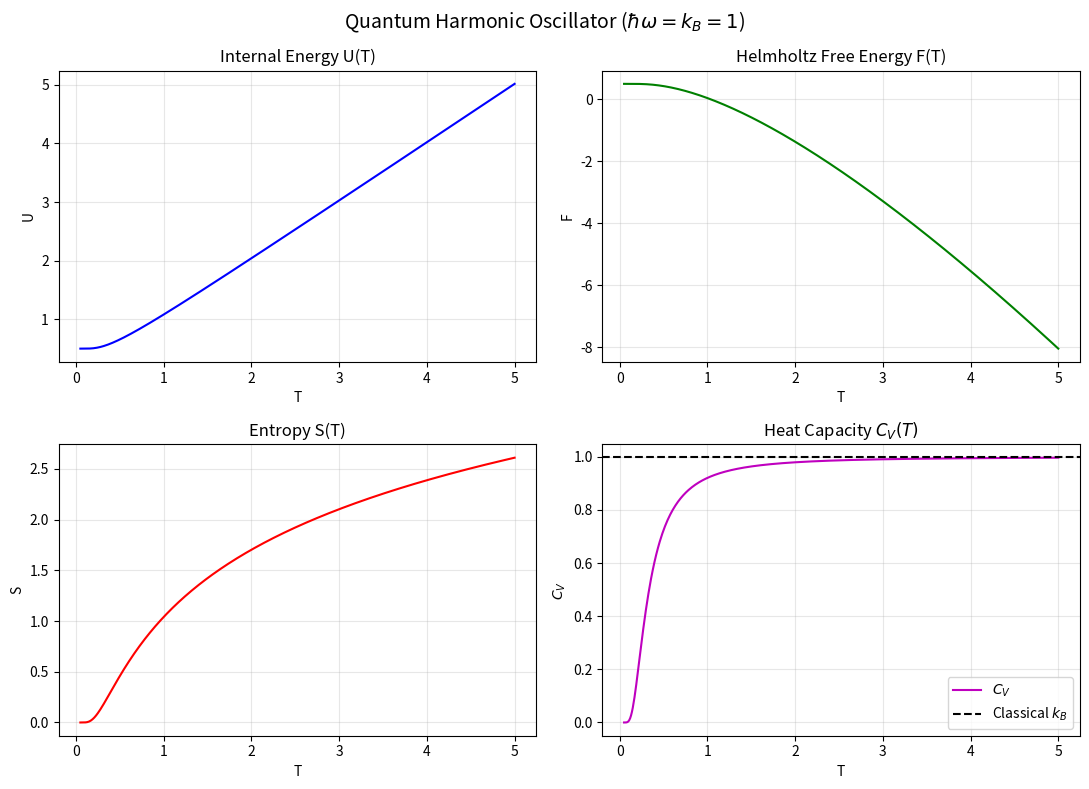
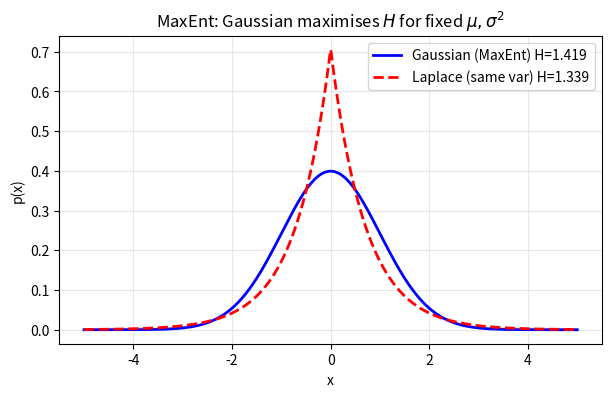
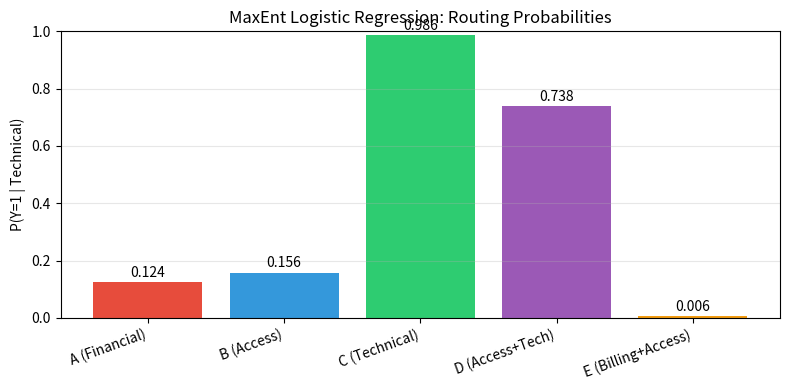
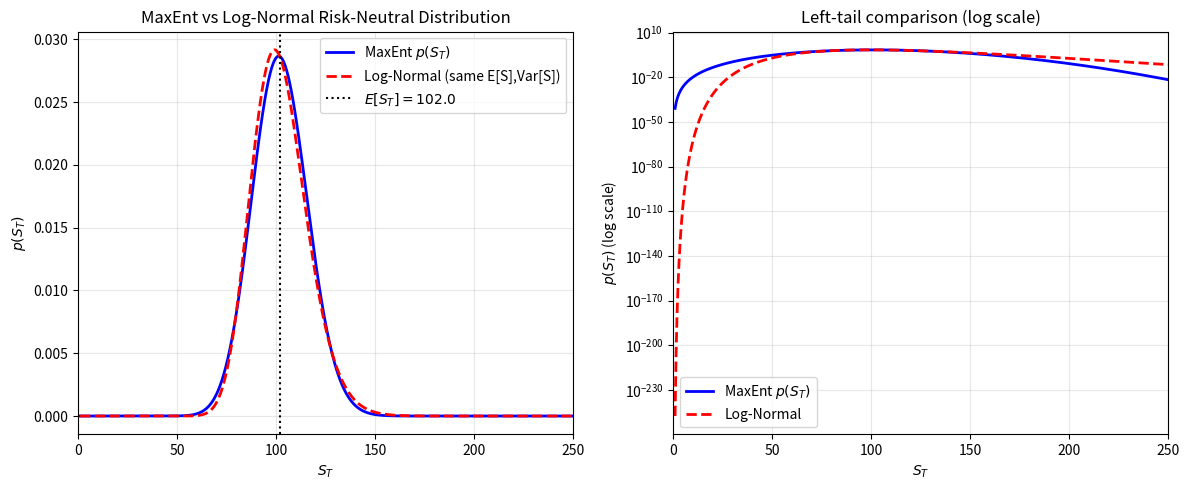

Python code for these plots, in order:
import numpy as np
import matplotlib.pyplot as plt

# ---- Quantum oscillator: numerical plots ----
kB = 1.0    # natural units: hbar*omega = 1
hbar_omega = 1.0

T_vals = np.linspace(0.05, 5.0, 500)
x = hbar_omega / (kB * T_vals)

Z  = np.exp(-x/2) / (1 - np.exp(-x))
F  = hbar_omega/2 + kB*T_vals * np.log(1 - np.exp(-x))
U  = hbar_omega/2 + hbar_omega / (np.exp(x) - 1)
S  = kB * (-np.log(1 - np.exp(-x)) + x*np.exp(-x)/(1 - np.exp(-x)))
Cv = kB * x**2 * np.exp(x) / (np.exp(x) - 1)**2

fig, axes = plt.subplots(2, 2, figsize=(11, 8))
fig.suptitle(r"Quantum Harmonic Oscillator ($\hbar\omega = k_B = 1$)", fontsize=14)

axes[0,0].plot(T_vals, U, 'b'); axes[0,0].set_title("Internal Energy U(T)")
axes[0,0].set_xlabel("T"); axes[0,0].set_ylabel("U"); axes[0,0].grid(alpha=.3)

axes[0,1].plot(T_vals, F, 'g'); axes[0,1].set_title("Helmholtz Free Energy F(T)")
axes[0,1].set_xlabel("T"); axes[0,1].set_ylabel("F"); axes[0,1].grid(alpha=.3)

axes[1,0].plot(T_vals, S, 'r'); axes[1,0].set_title("Entropy S(T)")
axes[1,0].set_xlabel("T"); axes[1,0].set_ylabel("S"); axes[1,0].grid(alpha=.3)

axes[1,1].plot(T_vals, Cv, 'm', label=r"$C_V$")
axes[1,1].axhline(kB, color='k', linestyle='--', label=r"Classical $k_B$")
axes[1,1].set_title("Heat Capacity $C_V(T)$")
axes[1,1].set_xlabel("T"); axes[1,1].set_ylabel(r"$C_V$")
axes[1,1].legend(); axes[1,1].grid(alpha=.3)

plt.tight_layout()
plt.show()

# Verify U = F + TS
err = np.max(np.abs(U - (F + T_vals * S)))
print(f"Max |U - (F+TS)| = {err:.2e}  (should be ~0)")


import numpy as np
import matplotlib.pyplot as plt
from scipy.stats import norm, laplace, t as tdist

# Compare entropy of Gaussian vs other distributions with same mean & variance
mu, sigma2 = 0.0, 1.0
sigma = np.sqrt(sigma2)
x = np.linspace(-5, 5, 2000)
dx = x[1] - x[0]

# Gaussian (MaxEnt)
p_gauss = norm.pdf(x, mu, sigma)

# Laplace with same mean and variance: scale b = sigma/sqrt(2)
b_lap = sigma / np.sqrt(2)
p_lap = laplace.pdf(x, mu, b_lap)

# Differential entropy H = -int p ln p dx
def entropy(p, dx):
    mask = p > 0
    return -np.sum(p[mask] * np.log(p[mask])) * dx

H_gauss = entropy(p_gauss, dx)
H_lap   = entropy(p_lap,   dx)
print(f"Gaussian entropy  H = {H_gauss:.4f}  (theory: {0.5*np.log(2*np.pi*np.e*sigma2):.4f})")
print(f"Laplace entropy   H = {H_lap:.4f}  (< Gaussian, confirming MaxEnt result)")

plt.figure(figsize=(7, 4))
plt.plot(x, p_gauss, 'b-', linewidth=2, label=f"Gaussian (MaxEnt) H={H_gauss:.3f}")
plt.plot(x, p_lap,   'r--', linewidth=2, label=f"Laplace (same var) H={H_lap:.3f}")
plt.title(r"MaxEnt: Gaussian maximises $H$ for fixed $\mu,\sigma^2$")
plt.xlabel("x"); plt.ylabel("p(x)"); plt.legend(); plt.grid(alpha=.3)
plt.show()


import numpy as np
from scipy.optimize import fsolve
import matplotlib.pyplot as plt

# -------- Data: scenarios, marginal P(x), feature vectors --------
scenarios = {
    'A (Financial)':     {'x': np.array([1,0,0]), 'Px': 0.40},
    'B (Access)':        {'x': np.array([0,1,0]), 'Px': 0.25},
    'C (Technical)':     {'x': np.array([0,0,1]), 'Px': 0.05},
    'D (Access+Tech)':   {'x': np.array([0,1,1]), 'Px': 0.15},
    'E (Billing+Access)':{'x': np.array([1,1,0]), 'Px': 0.05},
}
# Constraints
targets = np.array([0.05, 0.15, 0.16])

def sigmoid(z):
    return 1.0 / (1.0 + np.exp(-np.clip(z, -500, 500)))

def compute_expectations(theta):
    # E[x_j * 1(Y=1)] for j=1,2,3 under the logistic model.
    E = np.zeros(3)
    for s in scenarios.values():
        x = s['x']
        Px = s['Px']
        # augmented: bias + features
        z = theta[0] + theta[1]*x[0] + theta[2]*x[1] + theta[3]*x[2]
        p_tech = sigmoid(z)
        E += Px * x * p_tech
    return E

def equations(theta):
    return compute_expectations(theta) - targets

# Solve: we have 3 equations, 4 unknowns; fix theta[0] (bias) by overall marginal P(Y=1)
# P(Y=1) can be estimated: sum of constraints (they partition by feature, not exhaustive)
# Use a grid search over theta[0], then solve the 3-equation system for theta[1:4]

best = None
best_err = np.inf
for t0 in np.linspace(-3, 3, 30):
    def eq3(theta3):
        th = np.array([t0, theta3[0], theta3[1], theta3[2]])
        return equations(th)
    try:
        sol = fsolve(eq3, [0.0, 0.5, 1.5], full_output=True)
        if sol[2] == 1:
            err = np.max(np.abs(eq3(sol[0])))
            if err < best_err:
                best_err = err
                best = np.array([t0, sol[0][0], sol[0][1], sol[0][2]])
    except:
        pass

theta_star = best
print(f"Optimal theta: bias={theta_star[0]:.4f}, theta1={theta_star[1]:.4f}, "
      f"theta2={theta_star[2]:.4f}, theta3={theta_star[3]:.4f}")
print(f"Constraint residuals: {equations(theta_star)}")

# ---- Print P(Y=1|x) for each scenario ----
print("\nP(Y=1 | x) for each scenario:")
for name, s in scenarios.items():
    x = s['x']
    z = theta_star[0] + theta_star[1]*x[0] + theta_star[2]*x[1] + theta_star[3]*x[2]
    p1 = sigmoid(z)
    print(f"  {name:25s}: P(Tech)={p1:.4f}, P(Finance)={1-p1:.4f}")

# ---- Visualise ----
names = list(scenarios.keys())
p_tech = []
for s in scenarios.values():
    x = s['x']
    z = theta_star[0] + theta_star[1]*x[0] + theta_star[2]*x[1] + theta_star[3]*x[2]
    p_tech.append(sigmoid(z))

fig, ax = plt.subplots(figsize=(8, 4))
bars = ax.bar(names, p_tech, color=['#e74c3c','#3498db','#2ecc71','#9b59b6','#f39c12'])
ax.set_ylabel("P(Y=1 | Technical)")
ax.set_title("MaxEnt Logistic Regression: Routing Probabilities")
ax.set_ylim(0, 1)
for bar, p in zip(bars, p_tech):
    ax.text(bar.get_x()+bar.get_width()/2, p+0.02, f"{p:.3f}", ha='center', fontsize=10)
plt.xticks(rotation=20, ha='right')
plt.grid(axis='y', alpha=0.3)
plt.tight_layout()
plt.show()


import numpy as np
from scipy.optimize import fsolve
from scipy.integrate import quad
import matplotlib.pyplot as plt
import warnings
warnings.filterwarnings('ignore')

# ---- Target moments ----
E_S   = 102.0
E_S2  = 10600.0
E_lnS = 4.60

def p_unnorm(s, lam1, lam2, lam3):
    # Unnormalised MaxEnt density: s^{-lam3} * exp(-lam1*s - lam2*s^2)
    if s <= 0:
        return 0.0
    log_p = -lam3 * np.log(s) - lam1 * s - lam2 * s**2
    return np.exp(np.clip(log_p, -700, 700))

def moments(lam1, lam2, lam3, s_max=500.0):
    Z,   _ = quad(lambda s: p_unnorm(s, lam1, lam2, lam3),    1e-6, s_max)
    M1,  _ = quad(lambda s: s*p_unnorm(s, lam1, lam2, lam3),  1e-6, s_max)
    M2,  _ = quad(lambda s: s**2*p_unnorm(s, lam1, lam2, lam3),1e-6, s_max)
    Mln, _ = quad(lambda s: np.log(s)*p_unnorm(s, lam1, lam2, lam3),1e-6, s_max)
    return Z, M1/Z, M2/Z, Mln/Z

def equations(params):
    lam1, lam2, lam3 = params
    if lam2 <= 0:
        return [1e6, 1e6, 1e6]
    try:
        Z, m1, m2, mln = moments(lam1, lam2, lam3)
        return [m1 - E_S, m2 - E_S2, mln - E_lnS]
    except:
        return [1e6, 1e6, 1e6]

# Solve the system — good initial guess from log-normal approximation
# For log-normal: mu_ln ~ ln(E_S) - sigma_ln^2/2, sigma_ln^2 ~ ln(E_S2/E_S^2)
sigma_ln2 = np.log(E_S2 / E_S**2)
mu_ln = np.log(E_S) - sigma_ln2/2
print(f"Log-normal initial approximation: mu_ln={mu_ln:.4f}, sigma_ln={np.sqrt(sigma_ln2):.4f}")
print(f"Check E[ln S_T] from log-normal: {mu_ln:.4f} (target {E_lnS})")

sol = fsolve(equations, x0=[0.001, 0.00004, -1.0], full_output=True)
lam1_star, lam2_star, lam3_star = sol[0]
residuals = equations(sol[0])

print(f"\nOptimal Lagrange multipliers:")
print(f"  lambda1 = {lam1_star:.6f}  (E[S] constraint)")
print(f"  lambda2 = {lam2_star:.6f}  (E[S^2] constraint)")
print(f"  lambda3 = {lam3_star:.6f}  (E[ln S] constraint)")
print(f"Residuals: E[S]-102={residuals[0]:.4f}, E[S^2]-10600={residuals[1]:.2f}, E[lnS]-4.60={residuals[2]:.4f}")

# ---- Compute and plot the density ----
Z_star, m1, m2, mln = moments(lam1_star, lam2_star, lam3_star)

s_vals = np.linspace(1, 250, 1000)
p_vals = np.array([p_unnorm(s, lam1_star, lam2_star, lam3_star)/Z_star for s in s_vals])

# Log-normal with same mean and variance (for comparison)
from scipy.stats import lognorm
sigma_ln = np.sqrt(np.log(E_S2/E_S**2))
mu_ln2   = np.log(E_S) - sigma_ln**2/2
p_lognorm = lognorm.pdf(s_vals, s=sigma_ln, scale=np.exp(mu_ln2))

fig, axes = plt.subplots(1, 2, figsize=(12, 5))

axes[0].plot(s_vals, p_vals, 'b-', lw=2, label='MaxEnt $p(S_T)$')
axes[0].plot(s_vals, p_lognorm, 'r--', lw=2, label='Log-Normal (same E[S],Var[S])')
axes[0].axvline(E_S, color='k', linestyle=':', label=f'$E[S_T]={E_S}$')
axes[0].set_xlabel('$S_T$'); axes[0].set_ylabel('$p(S_T)$')
axes[0].set_title('MaxEnt vs Log-Normal Risk-Neutral Distribution')
axes[0].legend(); axes[0].grid(alpha=.3)
axes[0].set_xlim(0, 250)

# Log-scale plot to show fat left tail
axes[1].semilogy(s_vals, p_vals, 'b-', lw=2, label='MaxEnt $p(S_T)$')
axes[1].semilogy(s_vals, p_lognorm, 'r--', lw=2, label='Log-Normal')
axes[1].set_xlabel('$S_T$'); axes[1].set_ylabel('$p(S_T)$ (log scale)')
axes[1].set_title('Left-tail comparison (log scale)')
axes[1].legend(); axes[1].grid(alpha=.3)
axes[1].set_xlim(0, 250)

plt.tight_layout()
plt.show()

print(f"\nVerified moments under MaxEnt distribution:")
print(f"  E[S_T]      = {m1:.3f}  (target: {E_S})")
print(f"  E[S_T^2]    = {m2:.1f}  (target: {E_S2})")
print(f"  E[ln(S_T)]  = {mln:.4f}  (target: {E_lnS})")
print(f"  Var(S_T)    = {m2-m1**2:.3f}  => std = {np.sqrt(m2-m1**2):.3f}")
